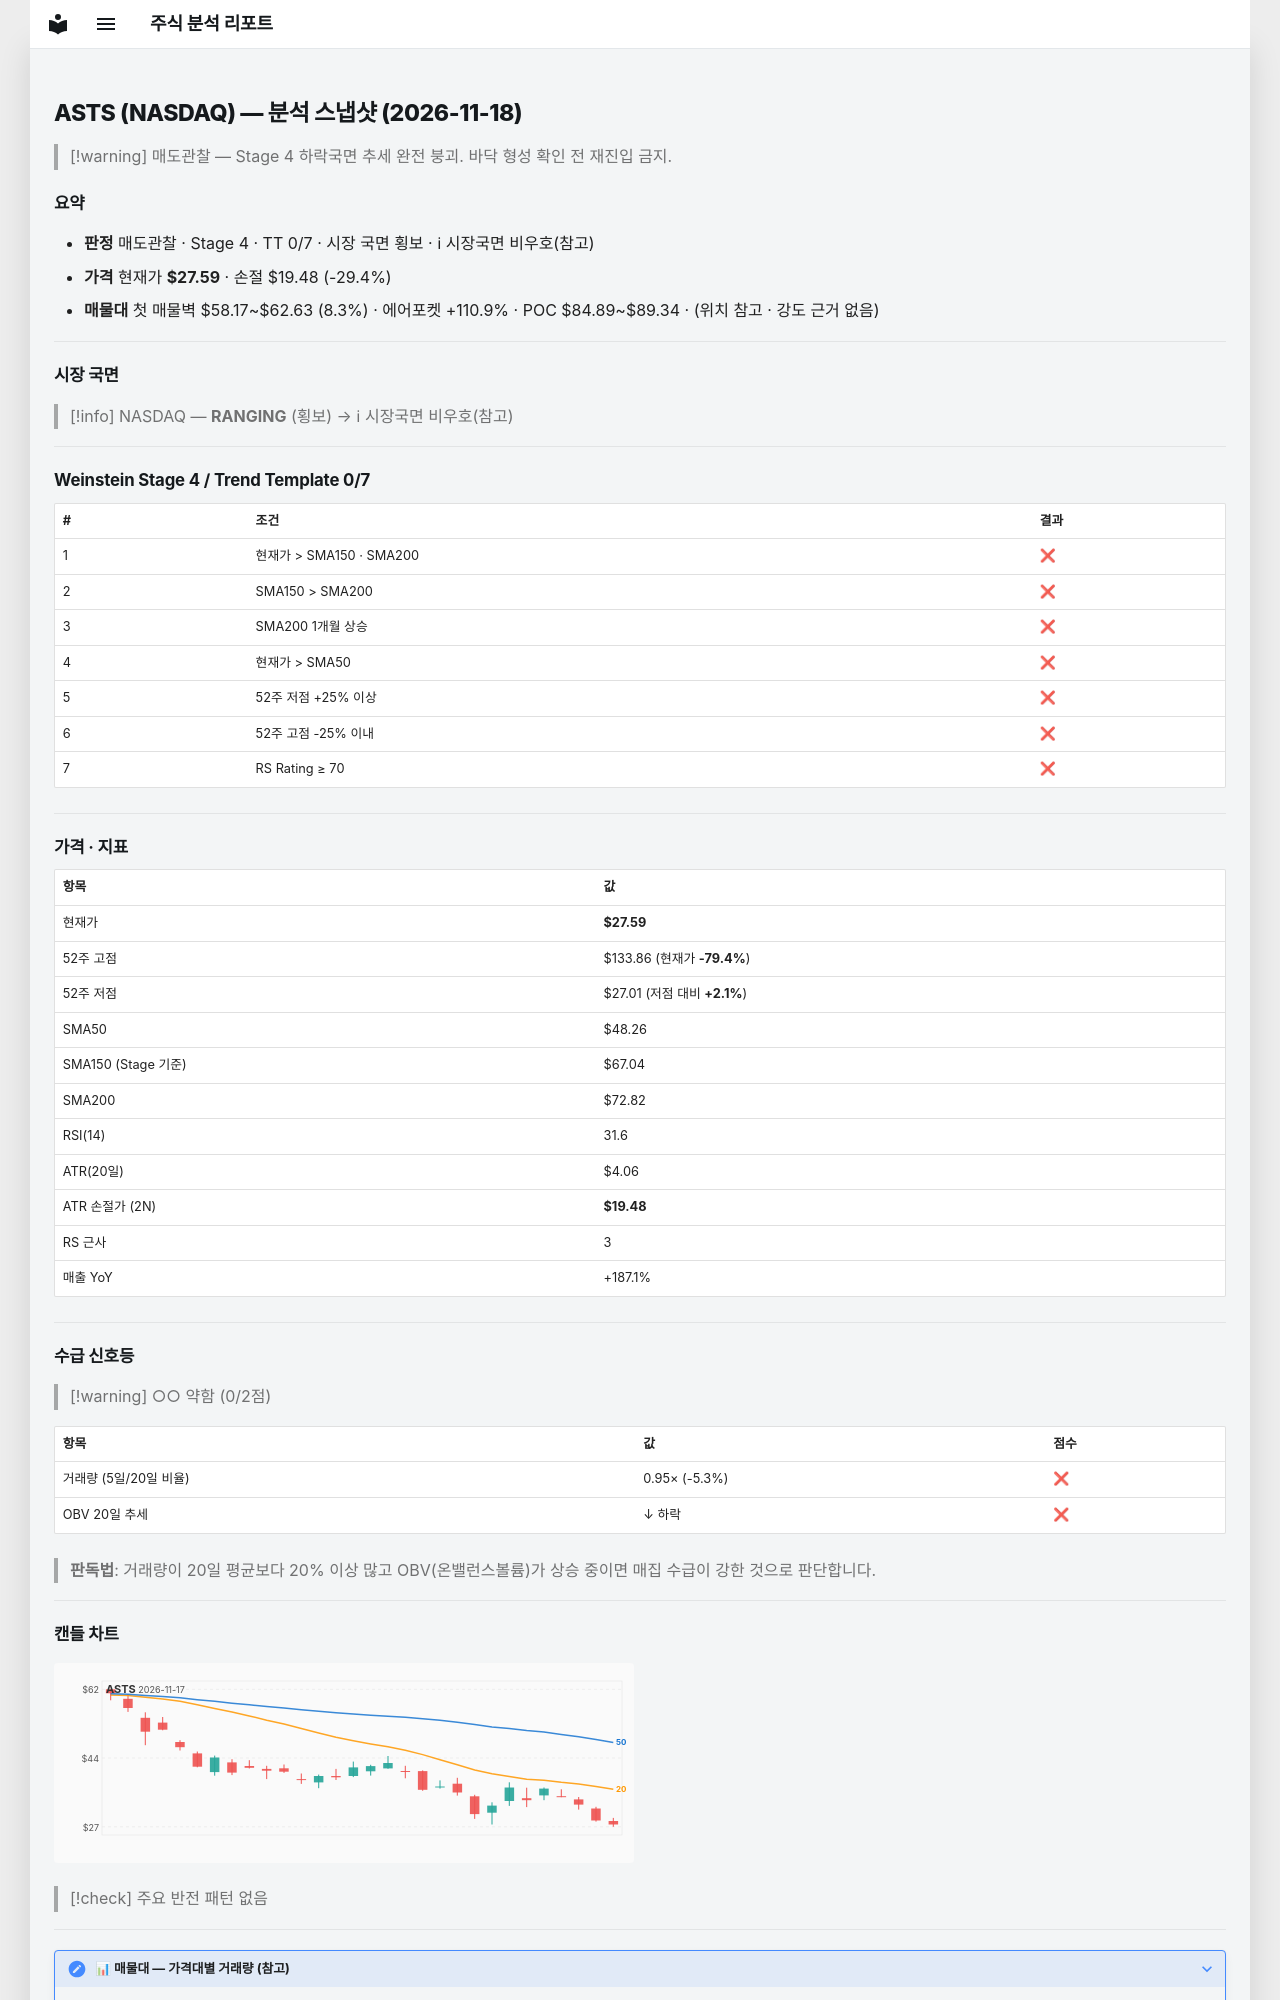

repository: soloandco/stock-reports · page: snapshots/ASTS-2026-11-18/index.html · generator: mkdocs

---
type: analysis-snapshot
title: ASTS 분석 스냅샷
ticker: ASTS
market: NASDAQ
created: 2026-11-18
updated: 2026-11-18
bar-date: 2026-11-17
verdict: 매도관찰
real-rr: 5.86
sma50-gap-pct: -42.8
weekly-position: 저항대아래
weekly-overhead-price: 75.08
weekly-overhead-pct: 172.1
stage: 4
trend-template-score: 0
tt-max: 7
ma-set: sma-50-150-200
price: 27.59000015258789
stop-price: 19.479598677458164
market-regime: RANGING
supply-demand-score: 0/2
supply-demand-label: 약함
status: tracking
tags:
  - stock-agent
  - watchlist
  - ASTS
  - analysis
related:
  - "[[analysis-template]]"
---

# ASTS (NASDAQ) — 분석 스냅샷 (2026-11-18)

> [!warning] 매도관찰 — Stage 4 하락국면
> 추세 완전 붕괴. 바닥 형성 확인 전 재진입 금지.

## 요약

- **판정** 매도관찰 · Stage 4 · TT 0/7 · 시장 국면 횡보 · ℹ 시장국면 비우호(참고)
- **가격** 현재가 **$27.59** · 손절 $19.48 (-29.4%)
- **매물대** 첫 매물벽 $58.17~$62.63 (8.3%) · 에어포켓 +110.9% · POC $84.89~$89.34 · (위치 참고 · 강도 근거 없음)

---

## 시장 국면

> [!info] NASDAQ — **RANGING** (횡보) → ℹ 시장국면 비우호(참고)

---

## Weinstein Stage 4 / Trend Template 0/7

| # | 조건 | 결과 |
|---|------|------|
| 1 | 현재가 > SMA150 · SMA200 | ❌ |
| 2 | SMA150 > SMA200 | ❌ |
| 3 | SMA200 1개월 상승 | ❌ |
| 4 | 현재가 > SMA50 | ❌ |
| 5 | 52주 저점 +25% 이상 | ❌ |
| 6 | 52주 고점 -25% 이내 | ❌ |
| 7 | RS Rating ≥ 70 | ❌ |

---

## 가격 · 지표

| 항목 | 값 |
|------|---|
| 현재가 | **$27.59** |
| 52주 고점 | $133.86 (현재가 **-79.4%**) |
| 52주 저점 | $27.01 (저점 대비 **+2.1%**) |
| SMA50 | $48.26 |
| SMA150 (Stage 기준) | $67.04 |
| SMA200 | $72.82 |
| RSI(14) | 31.6 |
| ATR(20일) | $4.06 |
| ATR 손절가 (2N) | **$19.48** |
| RS 근사 | 3 |
| 매출 YoY | +187.1% |

---
## 수급 신호등

> [!warning] ○○ 약함 (0/2점)

| 항목 | 값 | 점수 |
|------|------|------|
| 거래량 (5일/20일 비율) | 0.95× (-5.3%) | ❌ |
| OBV 20일 추세 | ↓ 하락 | ❌ |

> **판독법**: 거래량이 20일 평균보다 20% 이상 많고 OBV(온밸런스볼륨)가 상승 중이면 매집 수급이 강한 것으로 판단합니다.

---
